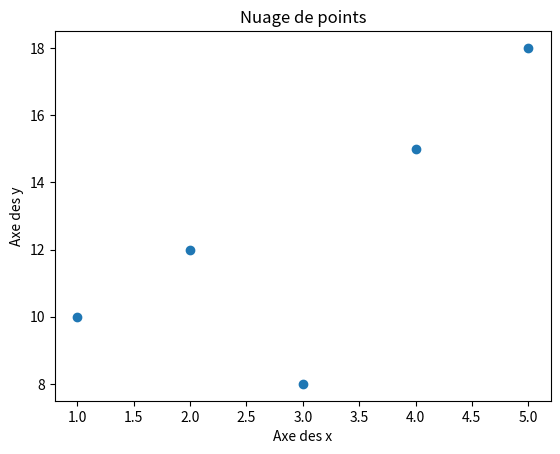

Source code (Python):
import matplotlib.pyplot as plt

x = [1, 2, 3, 4, 5]
y = [10, 12, 8, 15, 18]

plt.scatter(x, y)
plt.xlabel('Axe des x')
plt.ylabel('Axe des y')
plt.title('Nuage de points')
plt.show()
